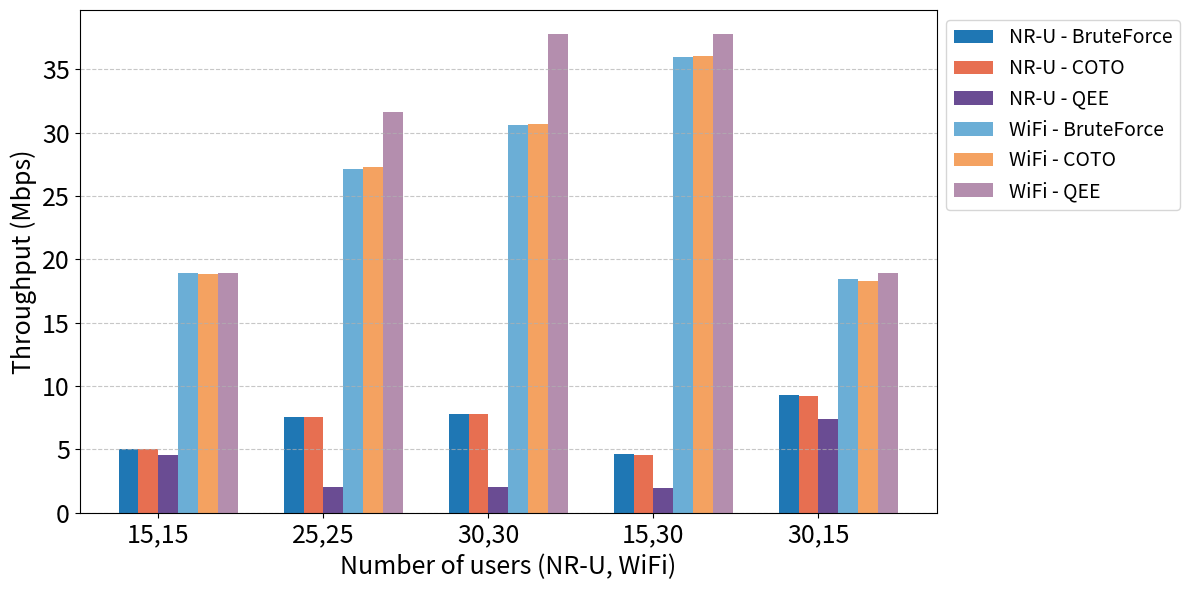

Write the Python code that produced this figure.
import matplotlib
import matplotlib
import matplotlib.pyplot as plt
import numpy as np

matplotlib.rcParams['ps.fonttype'] = 42   # Use TrueType fonts in EPS

# X-axis categories
x_labels = ["15,15", "25,25", "30,30", "15,30", "30,15"]
x = np.arange(len(x_labels))
bar_width = 0.12

# Data
nru = {
    'BruteForce': [5.009, 7.562, 7.797, 4.616, 9.255],
    'COTO': [4.999, 7.570, 7.826, 4.581, 9.209],
    'QEE': [4.554, 2.017, 2.069, 1.912, 7.431]
}

wifi = {
    'BruteForce': [18.884, 27.153, 30.627, 35.975, 18.424],
    'COTO': [18.848, 27.317, 30.666, 36.055, 18.267],
    'QEE': [18.924, 31.595, 37.773, 37.780, 18.923]
}

# Color definitions
colors = {
    'BruteForce_NRU': '#1f77b4',  # Blue (NRU - solid)
    'BruteForce_WiFi': '#6baed6',  # Light Blue (WiFi - soft blue)

    'COTO_NRU': '#e76f51',  # Burnt orange
    'COTO_WiFi': '#f4a261',  # Light orange

    'QEE_NRU': '#6a4c93',  # Purple
    'QEE_WiFi': '#b48eae'   # Light purple
}

# Create plot
fig, ax = plt.subplots(figsize=(12, 6))

# Plot NRU bars
ax.bar(x - 1.5 * bar_width, nru['BruteForce'], width=bar_width,
       label='NR-U - BruteForce', color=colors['BruteForce_NRU'])
ax.bar(x - 0.5 * bar_width, nru['COTO'], width=bar_width,
       label='NR-U - COTO', color=colors['COTO_NRU'])
ax.bar(x + 0.5 * bar_width, nru['QEE'], width=bar_width,
       label='NR-U - QEE', color=colors['QEE_NRU'])

# Plot WiFi bars
ax.bar(x + 1.5 * bar_width, wifi['BruteForce'], width=bar_width,
       label='WiFi - BruteForce', color=colors['BruteForce_WiFi'])
ax.bar(x + 2.5 * bar_width, wifi['COTO'], width=bar_width,
       label='WiFi - COTO', color=colors['COTO_WiFi'])
ax.bar(x + 3.5 * bar_width, wifi['QEE'], width=bar_width,
       label='WiFi - QEE', color=colors['QEE_WiFi'])

# Customize
ax.set_xlabel('Number of users (NR-U, WiFi)', fontsize=18)
ax.set_ylabel('Throughput (Mbps)', fontsize=18)
ax.set_xticks(x)
ax.set_xticklabels(x_labels)

# Formatting
ax.tick_params(axis='x', labelsize=18)
ax.tick_params(axis='y', labelsize=18)
ax.legend(fontsize=14, loc='upper left', bbox_to_anchor=(1, 1))
ax.grid(axis='y', linestyle='--', alpha=0.7)
plt.tight_layout()
plt.show()
